2-way image classification set "dataset" from GitHub (rizkiamirudin/klasifikasi-jenis-kopi); label vocabulary: arabika, robusta coffee.

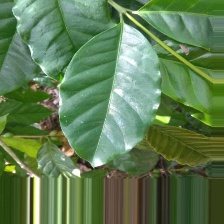
Label: arabika

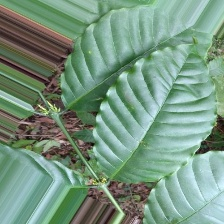
Label: robusta coffee

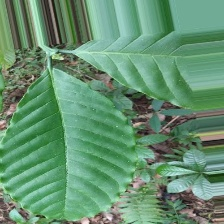
Label: robusta coffee

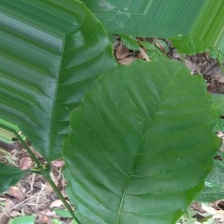
Label: robusta coffee

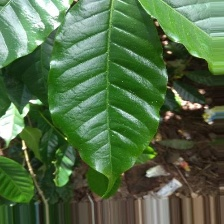
Label: arabika

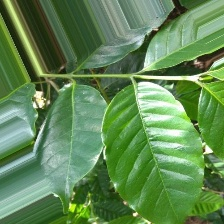
Label: arabika
